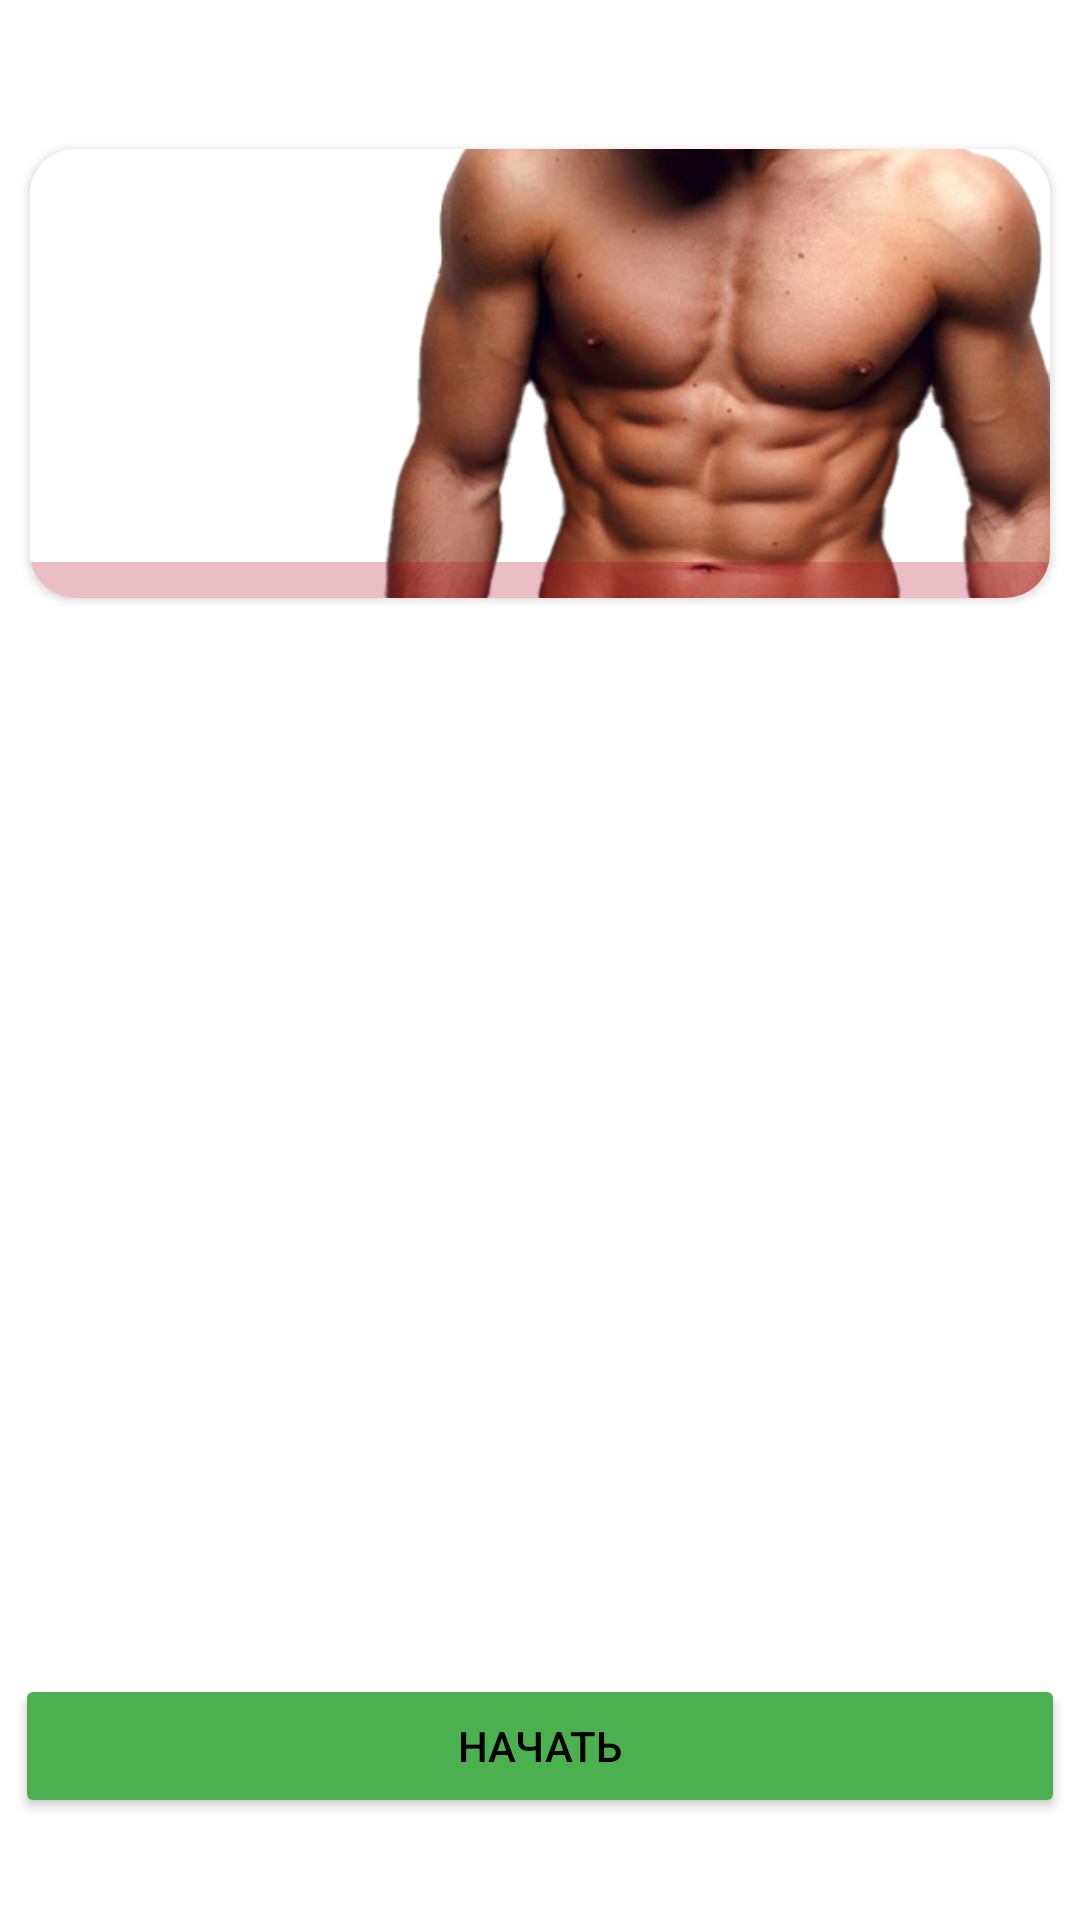

The Android layout XML behind this screen, and the referenced resources:
<!-- AndroidManifest.xml: application theme Theme.FitnessApp -->
<!-- res/layout/exercise_list_fragment.xml -->
<?xml version="1.0" encoding="utf-8"?>
<androidx.constraintlayout.widget.ConstraintLayout xmlns:android="http://schemas.android.com/apk/res/android"
    xmlns:app="http://schemas.android.com/apk/res-auto"
    xmlns:tools="http://schemas.android.com/tools"
    android:layout_width="match_parent"
    android:layout_height="match_parent"
    android:background="@color/white"
    android:visibility="visible">

    <Button
        android:id="@+id/bStart"
        android:layout_width="0dp"
        android:layout_height="wrap_content"
        android:layout_marginHorizontal="5dp"
        android:layout_marginBottom="20dp"
        android:backgroundTint="@color/secondary"
        android:text="@string/start"
        app:cornerRadius="15dp"
        app:layout_constraintBottom_toBottomOf="parent"
        app:layout_constraintEnd_toEndOf="parent"
        app:layout_constraintStart_toStartOf="parent"
        app:layout_constraintTop_toTopOf="@+id/guideline2"
        tools:text="Начать"
        tools:textColor="@color/black"
        tools:visibility="visible" />

    <androidx.constraintlayout.widget.Guideline
        android:id="@+id/guideline2"
        android:layout_width="wrap_content"
        android:layout_height="wrap_content"
        android:orientation="horizontal"
        app:layout_constraintGuide_percent="0.85" />


    <androidx.constraintlayout.widget.Guideline
        android:id="@+id/guideline4"
        android:layout_width="wrap_content"
        android:layout_height="wrap_content"
        android:orientation="horizontal"
        app:layout_constraintGuide_percent="0.07" />


    <androidx.core.widget.NestedScrollView
        android:id="@+id/nestedScrollView"
        android:layout_width="0dp"
        android:layout_height="0dp"
        android:fillViewport="true"
        app:layout_constraintBottom_toTopOf="@id/guideline2"
        app:layout_constraintEnd_toEndOf="parent"
        app:layout_constraintStart_toStartOf="parent"
        app:layout_constraintTop_toTopOf="@+id/guideline4">

        <androidx.constraintlayout.widget.ConstraintLayout
            android:layout_width="match_parent"
            android:layout_height="match_parent"
            android:orientation="vertical">


            <androidx.cardview.widget.CardView
                android:id="@+id/cardView3"
                android:layout_width="0dp"
                android:layout_height="0dp"
                android:layout_marginStart="10dp"
                android:layout_marginTop="5dp"
                android:layout_marginEnd="10dp"
                app:cardCornerRadius="15dp"
                app:layout_constraintBottom_toTopOf="@+id/guideline7"
                app:layout_constraintEnd_toEndOf="parent"
                app:layout_constraintStart_toStartOf="parent"
                app:layout_constraintTop_toTopOf="parent">

                <androidx.constraintlayout.widget.ConstraintLayout
                    android:layout_width="match_parent"
                    android:layout_height="match_parent">

                    <ImageView
                        android:id="@+id/im"
                        android:layout_width="wrap_content"
                        android:layout_height="0dp"
                        android:scaleType="centerCrop"
                        android:src="@drawable/easy"
                        app:layout_constraintBottom_toBottomOf="parent"
                        app:layout_constraintEnd_toEndOf="parent"
                        app:layout_constraintHorizontal_bias="0.0"
                        app:layout_constraintStart_toStartOf="parent"
                        app:layout_constraintTop_toTopOf="parent"
                        app:layout_constraintVertical_bias="0.0" />

                    <TextView
                        android:id="@+id/dif_title"
                        android:layout_width="0dp"
                        android:layout_height="wrap_content"
                        android:layout_marginTop="36dp"
                        android:background="@drawable/top_title_shape"
                        android:backgroundTintMode="add"

                        android:fontFamily="sans-serif-black"
                        android:gravity="center"
                        android:paddingStart="10dp"
                        android:paddingTop="3dp"
                        android:paddingEnd="10dp"
                        android:paddingBottom="3dp"
                        android:text="Easy"
                        android:textColor="@color/white"
                        android:textSize="16sp"
                        android:visibility="invisible"
                        app:layout_constraintBottom_toTopOf="@+id/tv_rest_days"
                        app:layout_constraintStart_toStartOf="parent"
                        app:layout_constraintTop_toTopOf="parent" />

                    <ProgressBar
                        android:id="@+id/progressbar"
                        style="?android:attr/progressBarStyleHorizontal"
                        android:layout_width="0dp"
                        android:layout_height="wrap_content"
                        android:paddingTop="2dp"
                        android:progress="0"
                        android:progressBackgroundTint="@color/design_default_color_error"
                        android:scaleY="3"
                        app:layout_constraintBottom_toBottomOf="parent"
                        app:layout_constraintEnd_toEndOf="parent"
                        app:layout_constraintStart_toStartOf="@+id/dif_title" />

                    <TextView
                        android:id="@+id/tv_rest_days"
                        android:layout_width="wrap_content"
                        android:layout_height="wrap_content"
                        android:layout_marginBottom="5dp"
                        android:background="@drawable/top_title_shape"
                        android:fontFamily="sans-serif-smallcaps"
                        android:paddingStart="10dp"
                        android:paddingTop="3dp"
                        android:paddingEnd="10dp"
                        android:paddingBottom="3dp"
                        android:text="Days LEFT : 15"
                        android:textColor="@color/white"
                        android:textSize="14sp"
                        android:visibility="invisible"
                        app:layout_constraintBottom_toTopOf="@+id/progressbar"
                        app:layout_constraintStart_toStartOf="@+id/im" />
                </androidx.constraintlayout.widget.ConstraintLayout>
            </androidx.cardview.widget.CardView>


            <androidx.constraintlayout.widget.Guideline
                android:id="@+id/guideline7"
                android:layout_width="wrap_content"
                android:layout_height="wrap_content"
                android:orientation="horizontal"
                app:layout_constraintGuide_percent="0.31" />

            <androidx.recyclerview.widget.RecyclerView
                android:id="@+id/rcView"
                android:layout_width="0dp"
                android:layout_height="0dp"
                android:background="@color/white"
                app:layout_constraintBottom_toBottomOf="parent"


                app:layout_constraintEnd_toEndOf="parent"
                app:layout_constraintStart_toStartOf="parent"
                app:layout_constraintTop_toBottomOf="@id/guideline7" />


        </androidx.constraintlayout.widget.ConstraintLayout>
    </androidx.core.widget.NestedScrollView>

</androidx.constraintlayout.widget.ConstraintLayout>
<!-- resources referenced by this layout -->
<resources>
  <color name="black">#FF000000</color>
  <color name="secondary">#4CAF50</color>
  <color name="white">#FFFFFF</color>
  <!-- drawable easy: png bitmap (drawable, 145501 bytes) -->
  <!-- drawable top_title_shape (drawable) -->
  <?xml version="1.0" encoding="utf-8"?>
  <shape xmlns:android="http://schemas.android.com/apk/res/android">
  <solid android:color="@color/black"></solid>
      <corners android:bottomRightRadius="15dp" android:topRightRadius="15dp"></corners>
  </shape>
  <string name="start">Начать</string>
  <style name="Theme.FitnessApp" parent="Theme.MaterialComponents.DayNight.NoActionBar">
          <item name="colorPrimary">@color/white</item>
          <item name="colorOnSurface">@color/white</item>
          <item name="colorSecondary">@color/secondary</item>
          <item name="android:windowFullscreen">true</item>
          <item name="backgroundColor"> @color/white</item>
          <item name="android:textColor">@color/black</item>
  
      </style>
</resources>
